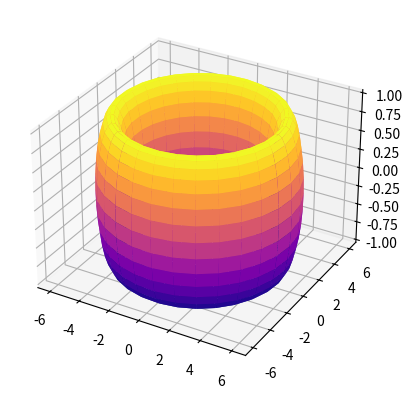

Here is the Python script that generated this plot:
import numpy as np
import matplotlib.pyplot as plt
from mpl_toolkits.mplot3d import Axes3D

# define torus parameters
r1 = 5
r2 = 1  

# generate torus coords
theta, phi = np.meshgrid(np.linspace(0, 2*np.pi, 30), np.linspace(0, 2*np.pi, 30))
# calculates x,y,z coords
# r1 + r2*np.cos(phi) = calculates the distance from the center of the torus to the center of the rotating circle
# cos(theta) and sin(theta) components rotate the circle around the center of the torus to generate the points on the surface.
x = (r1 + r2*np.cos(phi)) * np.cos(theta)
y = (r1 + r2*np.cos(phi)) * np.sin(theta)
# the z-axis of the coordinate system points out of the plane, sin(phi) component controls the distance from the center of the torus
z = r2*np.sin(phi)

# plot torus
fig = plt.figure()
ax = fig.add_subplot(111, projection='3d')
ax.plot_surface(x, y, z, cmap='plasma')
plt.show()